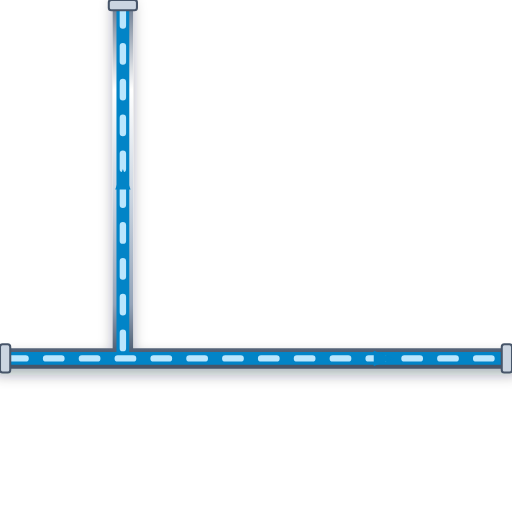
t = 0.00 s
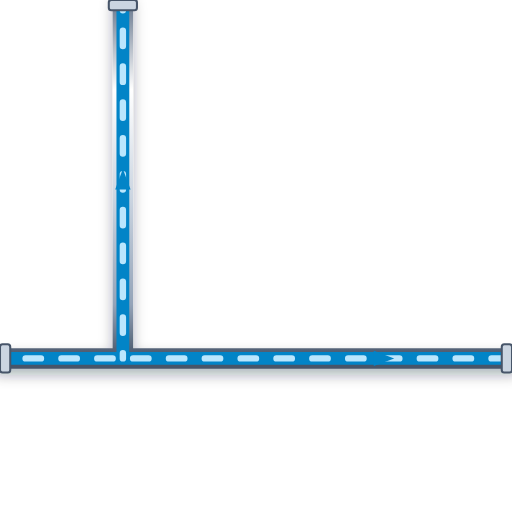
t = 0.20 s
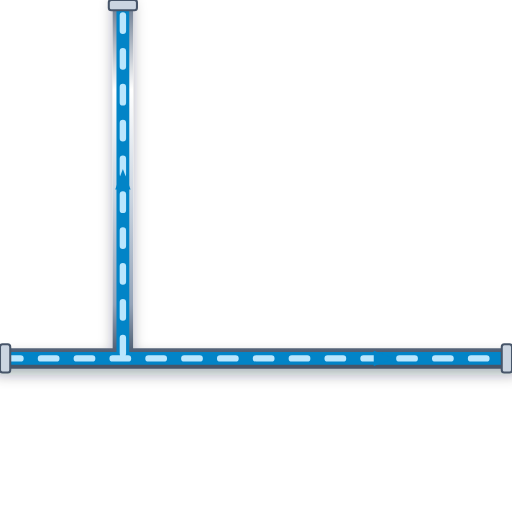
t = 0.40 s
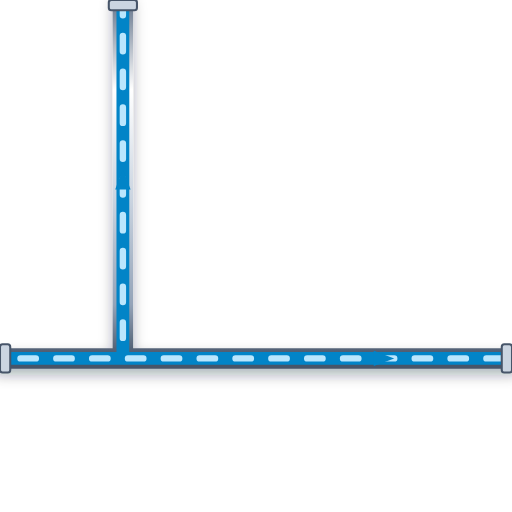
t = 0.60 s

The animated SVG that drew these frames (rendered in a browser with its animation timeline set to each time). Animation: 1 CSS @keyframes rule; one cycle of 0.80 s, repeats indefinitely.

<svg xmlns="http://www.w3.org/2000/svg" viewBox="0 0 200 200" width="200" height="200">
  <defs>
    <style>
      @keyframes p-flow-anim {
        from { stroke-dashoffset: 24; } to { stroke-dashoffset: 0; }
      }
      .anim-p-flow {
        stroke-dasharray: 6 8;
        animation: p-flow-anim 0.8s linear infinite;
      }
    </style>
    <filter id="ssPipeShadow" x="-15%" y="-15%" width="130%" height="130%">
      <feDropShadow dx="0" dy="2.5" stdDeviation="2.5" flood-color="#0f172a" flood-opacity="0.32" />
    </filter>
    <linearGradient id="ssPipeGradH" x1="0%" y1="0%" x2="0%" y2="100%">
      <stop offset="0%" stop-color="#64748b" /><stop offset="25%" stop-color="#ffffff" />
      <stop offset="55%" stop-color="#cbd5e1" /><stop offset="85%" stop-color="#94a3b8" /><stop offset="100%" stop-color="#475569" />
    </linearGradient>
  </defs>

  <!-- Stainless Steel 316 Outer Casing (8px with 3D Drop Shadow) -->
  <path d="M 0 140 L 200 140 M 48 140 L 48 0" stroke="url(#ssPipeGradH)" stroke-width="8" fill="none" stroke-linecap="round" stroke-linejoin="round" filter="url(#ssPipeShadow)"/>

  <!-- Process Fluid Core (5px) -->
  <path d="M 0 140 L 200 140 M 48 140 L 48 0" stroke="#0284C7" stroke-width="5" fill="none" stroke-linecap="round" stroke-linejoin="round"/>

  <!-- Animated Fluid Flow Stream Dashes (2.5px) -->
  <path d="M 0 140 L 200 140 M 48 140 L 48 0" stroke="#BAE6FD" stroke-width="2.5" fill="none" stroke-linejoin="round" stroke-linecap="round" class="anim-p-flow"/>

  <!-- Directional Flow Arrow -->
  <polygon points="146,137 154,140 146,143" fill="#0284C7" /> <polygon points="45,74 48,66 51,74" fill="#0284C7" />

  <!-- ANSI Flange Connection Collars -->
  <rect x="0" y="134.5" width="4" height="11" rx="1" fill="#cbd5e1" stroke="#475569" stroke-width="0.8"/>
  <rect x="196" y="134.5" width="4" height="11" rx="1" fill="#cbd5e1" stroke="#475569" stroke-width="0.8"/>
  <rect x="42.5" y="0" width="11" height="4" rx="1" fill="#cbd5e1" stroke="#475569" stroke-width="0.8"/>
</svg>
